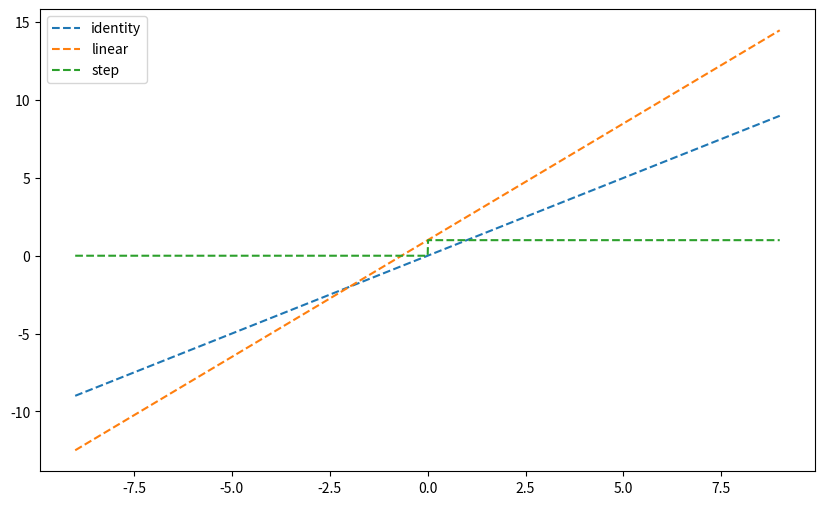
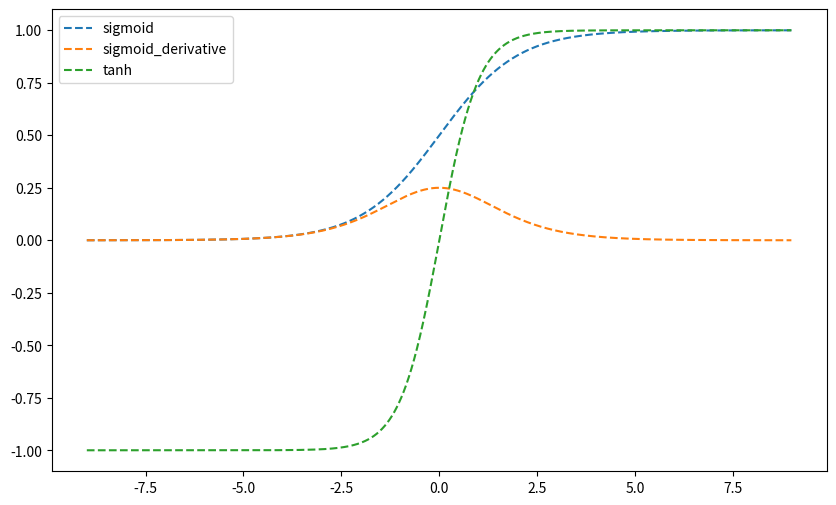
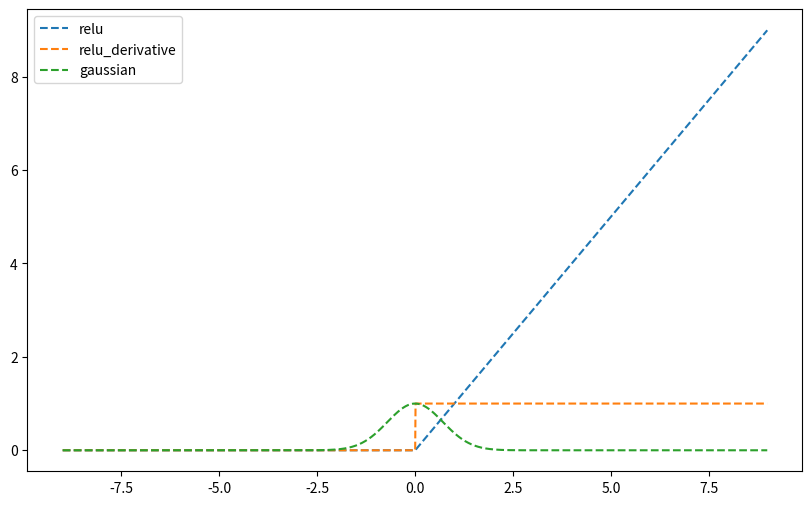
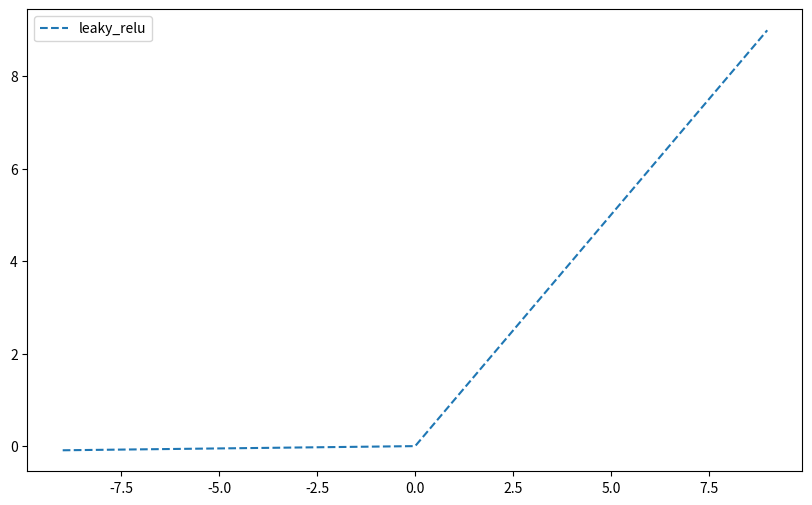

Write Python code to recreate these figures, in order.
import matplotlib.pyplot as plt
import numpy as np

x = np.arange(-9, 9, 0.01)

def identity_func(x):
    return x

def linear_func(x):
    return 1.5 * x + 1 # slope : 1.5, y_intercept : 1

def step_func(x):
    return (x >= 0) * 1

def sigmoid_func(x):
    return 1 / (1 + np.exp(-x))

def sigmoid_derivative_func(x):
    return sigmoid_func(x) * (1 - sigmoid_func(x))

def tanh_func(x):
    return np.tanh(x)

def relu_func(x):
    return x * (x > 0)

def relu_derivative_func(x):
    return 1 * (x > 0)

def leakyrelu_func(x):
    return (x >= 0) * x + (x < 0) * 0.01 * x # alpha value : 0.01

def gaussian_func(x):
    return np.exp(-x * x)

fig = plt.figure(figsize=  (10, 6))
ax1 = fig.add_subplot(111)

ax1.plot(x, identity_func(x), linestyle = '--', label = 'identity')
ax1.plot(x, linear_func(x), linestyle = '--', label = 'linear')
ax1.plot(x, step_func(x), linestyle = '--', label = 'step')
ax1.legend(loc = 2) # '2' mean is upper left of label location

fig.savefig('fig1.png', dpi = 300)
plt.show()

#######################################################################################

fig2 = plt.figure(figsize=  (10, 6))
ax2 = fig2.add_subplot(111)

ax2.plot(x, sigmoid_func(x), linestyle = '--', label = 'sigmoid')
ax2.plot(x, sigmoid_derivative_func(x), linestyle = '--', label = 'sigmoid_derivative')
ax2.plot(x, tanh_func(x), linestyle = '--', label = 'tanh')
ax2.legend(loc = 2) # '2' mean is upper left of label location

fig2.savefig('fig2.png', dpi = 300)
plt.show()

#######################################################################################

fig3 = plt.figure(figsize=  (10, 6))
ax3 = fig3.add_subplot(111)

ax3.plot(x, relu_func(x), linestyle = '--', label = 'relu')
ax3.plot(x, relu_derivative_func(x), linestyle = '--', label = 'relu_derivative')
ax3.plot(x, gaussian_func(x), linestyle = '--', label = 'gaussian')
ax3.legend(loc = 2) # '2' mean is upper left of label location

fig3.savefig('fig3.png', dpi = 300)
plt.show()

#######################################################################################

fig4 = plt.figure(figsize=  (10, 6))
ax4 = fig4.add_subplot(111)

ax4.plot(x, leakyrelu_func(x), linestyle = '--', label = 'leaky_relu')
ax4.legend(loc = 2)

fig4.savefig('fig4.png', dpi = 300)
plt.show()